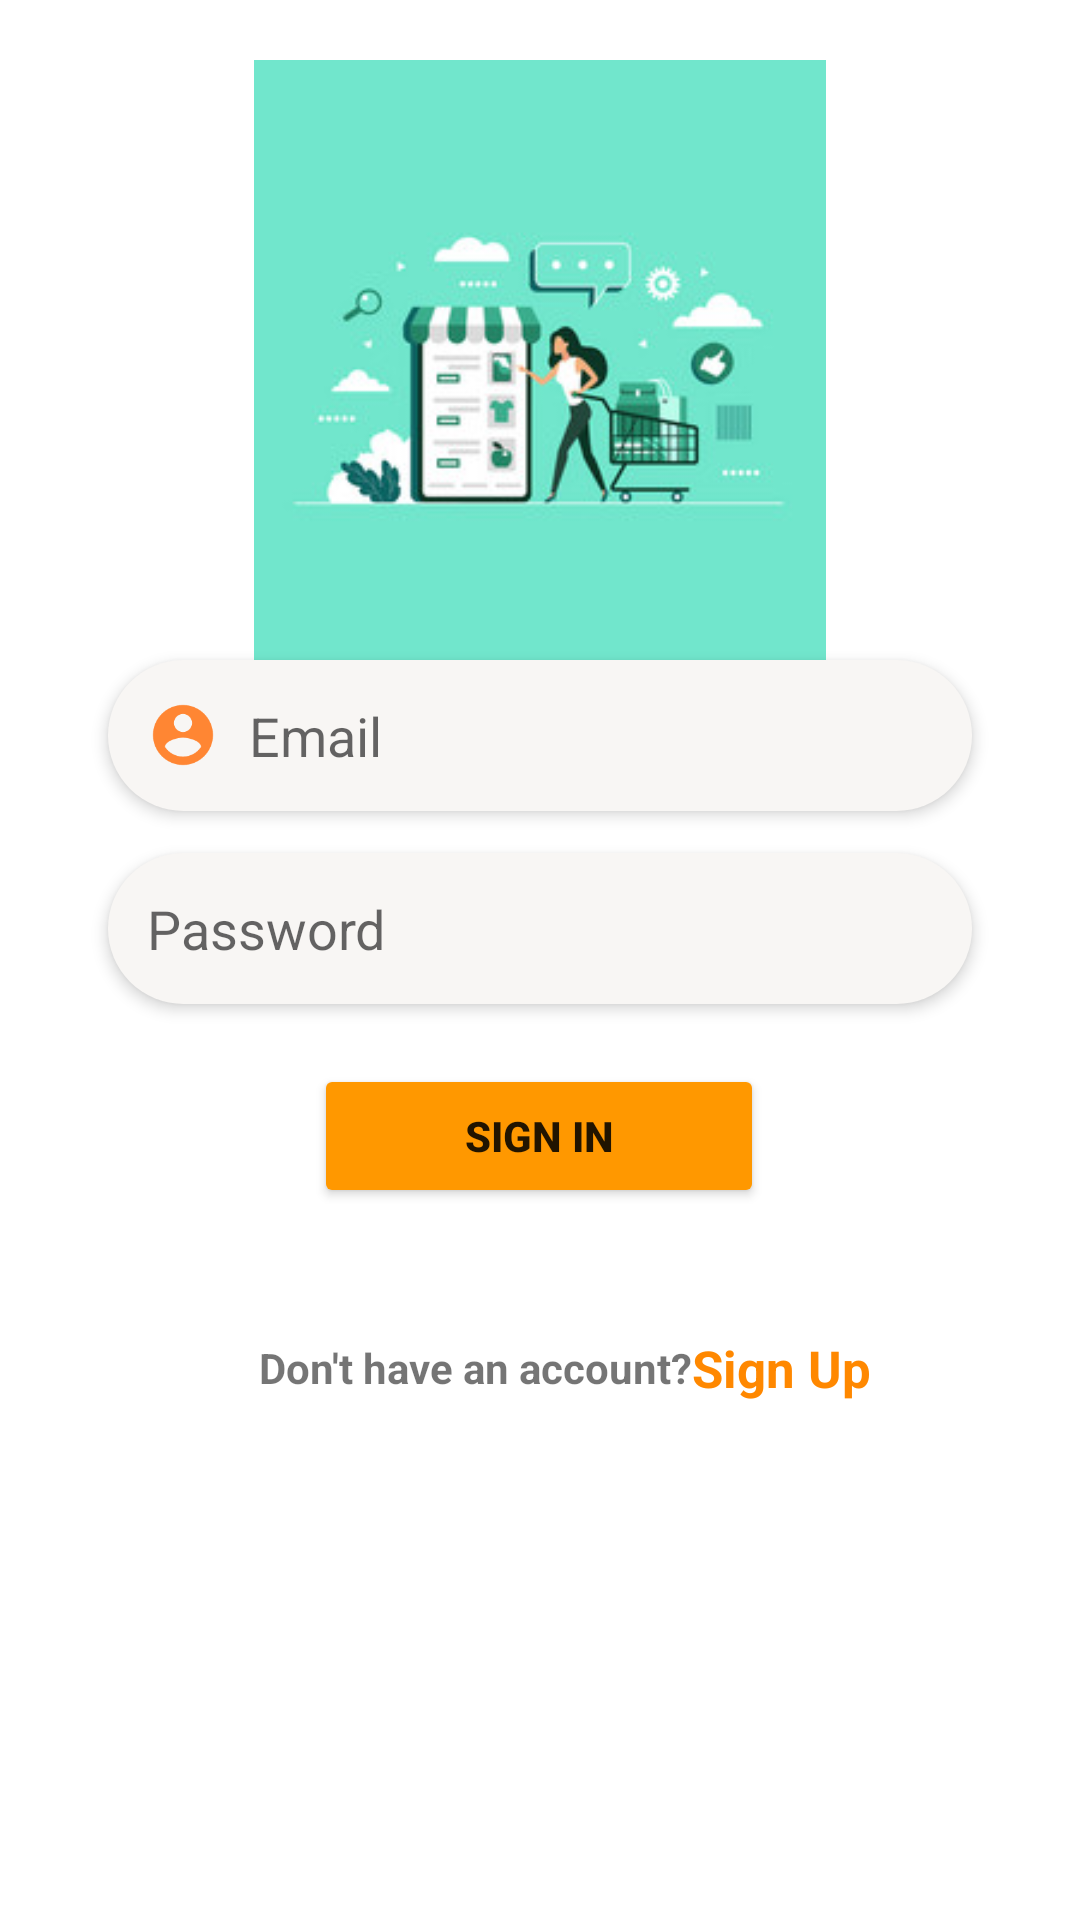

Write the Android layout XML for this screen, with the resource values it uses.
<!-- AndroidManifest.xml: application theme Theme.Project_Mad -->
<!-- res/layout/activity_login.xml -->
<?xml version="1.0" encoding="utf-8"?>
<androidx.constraintlayout.widget.ConstraintLayout xmlns:android="http://schemas.android.com/apk/res/android"
    xmlns:app="http://schemas.android.com/apk/res-auto"
    xmlns:tools="http://schemas.android.com/tools"
    android:layout_width="match_parent"
    android:layout_height="match_parent"
    tools:context=".login">

    <ImageView
        android:id="@+id/reg_img"
        android:layout_width="match_parent"
        android:layout_height="200dp"
        android:layout_margin="20dp"
        android:src="@mipmap/download"
        app:layout_constraintEnd_toEndOf="parent"
        app:layout_constraintStart_toStartOf="parent"
        app:layout_constraintTop_toTopOf="parent" />



    <EditText

        android:id="@+id/email_login"
        android:layout_width="0dp"
        android:layout_height="wrap_content"
        android:background="@drawable/edittext_background"
        android:drawableLeft="@drawable/account"
        android:drawablePadding="10dp"
        android:elevation="3dp"
        android:hint="@string/login_hint_email"
        android:padding="13dp"
        app:layout_constraintEnd_toEndOf="parent"
        app:layout_constraintStart_toStartOf="parent"
        app:layout_constraintTop_toBottomOf="@+id/reg_img"
        app:layout_constraintWidth_percent=".8"
        app:layout_goneMarginTop="10dp" />

    <EditText


        android:id="@+id/password_login"
        android:layout_width="0dp"
        android:layout_height="wrap_content"
        android:layout_marginTop="14dp"
        android:background="@drawable/edittext_background"
        android:drawableLeft="@drawable/keylog"
        android:drawablePadding="10dp"
        android:elevation="3dp"
        android:padding="13dp"
        android:hint="@string/login_hint_password"
        android:inputType="textPassword"
        app:layout_constraintEnd_toEndOf="parent"
        app:layout_constraintStart_toStartOf="parent"
        app:layout_constraintTop_toBottomOf="@+id/email_login"
        app:layout_constraintWidth_percent=".8"
        app:layout_goneMarginTop="10dp" />

    <Button
        android:id="@+id/login_btn"
        android:layout_width="150dp"
        android:layout_height="wrap_content"
        android:layout_marginTop="20dp"
        android:padding="14dp"
        android:text="@string/sign_in"
        android:textAllCaps="true"
        android:textStyle="bold"
        app:backgroundTint="#FF9800"
        app:layout_constraintEnd_toEndOf="parent"
        app:layout_constraintHorizontal_bias="0.498"
        app:layout_constraintStart_toStartOf="parent"
        app:layout_constraintTop_toBottomOf="@+id/password_login" />

    <TextView
        android:id="@+id/textView2"
        android:layout_width="wrap_content"
        android:layout_height="wrap_content"
        android:text="Don't have an account?"
        android:textStyle="bold"
        app:layout_constraintBottom_toBottomOf="parent"
        app:layout_constraintEnd_toEndOf="parent"
        app:layout_constraintStart_toStartOf="parent"
        app:layout_constraintTop_toBottomOf="@+id/login_btn"
        app:layout_constraintVertical_bias=".2"
        app:layout_constraintHorizontal_bias=".4"/>

    <TextView
        android:id="@+id/sign_up"
        android:layout_width="wrap_content"
        android:layout_height="wrap_content"
        android:text="Sign Up"
        android:textColor="@android:color/holo_orange_dark"


        android:textSize="17sp"
        android:textStyle="bold"
        app:layout_constraintBottom_toBottomOf="@+id/textView2"
        app:layout_constraintEnd_toEndOf="parent"
        app:layout_constraintHorizontal_bias="0"
        app:layout_constraintStart_toEndOf="@+id/textView2"
        app:layout_constraintTop_toTopOf="@+id/textView2" />

    <ProgressBar
        android:id="@+id/progressbar"
        android:layout_width="wrap_content"
        android:layout_height="wrap_content"
        app:layout_constraintBottom_toBottomOf="parent"
        app:layout_constraintEnd_toEndOf="parent"
        app:layout_constraintHorizontal_bias="0.498"
        app:layout_constraintStart_toStartOf="parent"
        app:layout_constraintTop_toBottomOf="@+id/textView2"
        app:layout_constraintVertical_bias=".1"
        android:scaleX=".5"
        android:scaleY=".5"/>

</androidx.constraintlayout.widget.ConstraintLayout>
<!-- resources referenced by this layout -->
<resources>
  <!-- drawable account (drawable-v24) -->
  <vector android:height="24dp" android:tint="#FF8633"
      android:viewportHeight="24" android:viewportWidth="24"
      android:width="24dp" xmlns:android="http://schemas.android.com/apk/res/android">
      <path android:fillColor="@android:color/white" android:pathData="M12,2C6.48,2 2,6.48 2,12s4.48,10 10,10 10,-4.48 10,-10S17.52,2 12,2zM12,5c1.66,0 3,1.34 3,3s-1.34,3 -3,3 -3,-1.34 -3,-3 1.34,-3 3,-3zM12,19.2c-2.5,0 -4.71,-1.28 -6,-3.22 0.03,-1.99 4,-3.08 6,-3.08 1.99,0 5.97,1.09 6,3.08 -1.29,1.94 -3.5,3.22 -6,3.22z"/>
  </vector>
  <!-- drawable edittext_background (drawable) -->
  <?xml version="1.0" encoding="utf-8"?>
  <shape xmlns:android="http://schemas.android.com/apk/res/android">
  
      <solid android:color="#F8F6F4"/>
      <corners android:radius="30dp"/>
  </shape>
  <!-- mipmap download: png bitmap (drawable, 1296 bytes) -->
  <string name="login_hint_email">Email</string>
  <string name="login_hint_password">Password</string>
  <string name="sign_in">Sign In</string>
  <style name="Theme.Project_Mad" parent="Theme.MaterialComponents.DayNight.DarkActionBar">
          
          <item name="colorPrimary">@color/purple_500</item>
          <item name="colorPrimaryVariant">@color/purple_700</item>
          <item name="colorOnPrimary">@color/white</item>
          
          <item name="colorSecondary">@color/teal_200</item>
          <item name="colorSecondaryVariant">@color/teal_700</item>
          <item name="colorOnSecondary">@color/black</item>
          
          <item name="android:statusBarColor" tools:targetApi="l">?attr/colorPrimaryVariant</item>
          
      </style>
  <color name="purple_500">#FF9100</color>
  <color name="purple_700">#FFAB40</color>
  <color name="white">#FFFFFFFF</color>
  <color name="teal_200">#FF03DAC5</color>
  <color name="teal_700">#FF018786</color>
  <color name="black">#FF000000</color>
</resources>
